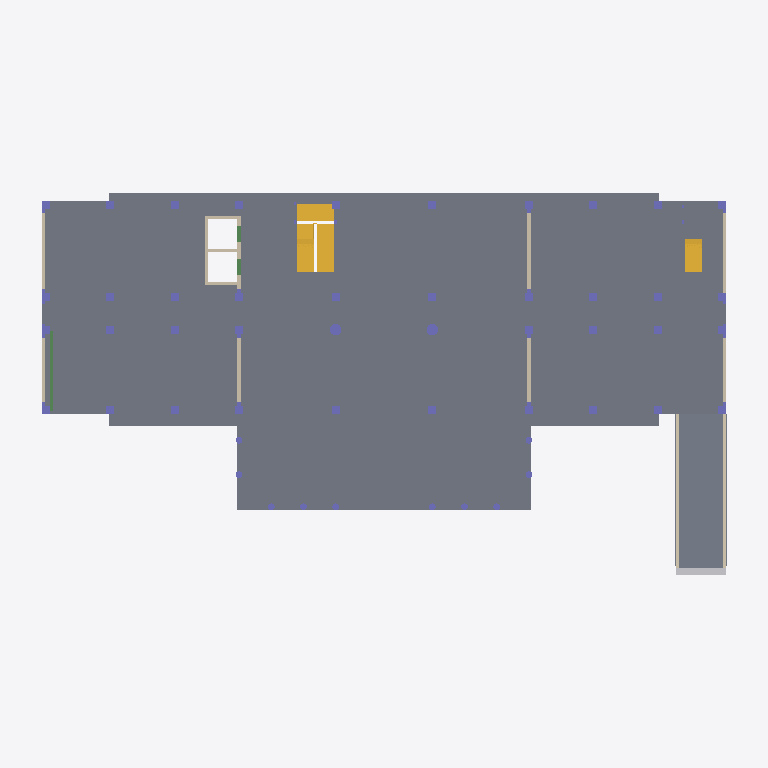
Plan cut of the same IFC building model at storey '室外地坪' (level -0.45 m, cut at 0.95 m), seen from above with north up, elements coloured by IFC class: 50 columns (violet), 15 walls (beige), 4 slabs (grey), 3 stairs (yellow), 3 beams (green), 1 other element (light grey). Cut surfaces are drawn darker.
Extent 53.0 m × 28.4 m × 25.8 m (x, y, z). Storeys (8): -1F at -4.40 m; 室外地坪 at -0.45 m; 1F at -0.10 m; 2F at 3.80 m; 3F at 7.70 m; 4F at 11.60 m; 机房层 at 15.50 m; 屋顶层 at 19.50 m. Elements (650): 293 IfcBeam, 246 IfcColumn, 69 IfcWallStandardCase, 17 IfcSlab, 13 IfcWall, 8 IfcStair, 4 IfcBuildingElementProxy.

HEADER;
FILE_DESCRIPTION(('ViewDefinition [CoordinationView]'),'2;1');
FILE_NAME('项目编号','2016-03-05T17:44:20',(''),(''),'The EXPRESS Data Manager Version 5.01.0100.02.64mod : 6 Jun 2012','20130308_1515(x64) - Exporter 2014.0.2013.0308 - Default UI','');
FILE_SCHEMA(('IFC2X3'));
ENDSEC;
DATA;
#79=IFCPROJECT('3$8n1oGh93cfYt7V1QPXrh',#41,'项目编号',$,$,'项目名称','项目状态',(#68,#76),#63);
#118516=IFCSITE('3$8n1oGh93cfYt7V1QPXrf',#41,'Default',$,'',#118515,$,$,.ELEMENT.,$,$,$,$,$);
#89=IFCBUILDING('3$8n1oGh93cfYt7V1QPXrg',#41,'',$,$,#32,$,'',.ELEMENT.,$,$,$);
#100=IFCBUILDINGSTOREY('3$8n1oGh93cfYt7V2blElv',#41,'-1F',$,$,#98,$,'-1F',.ELEMENT.,-4400.0);
#106=IFCBUILDINGSTOREY('3$8n1oGh93cfYt7V2balWo',#41,'室外地坪',$,$,#105,$,'室外地坪',.ELEMENT.,-450.0);
#112=IFCBUILDINGSTOREY('3$8n1oGh93cfYt7V2bcUEi',#41,'1F',$,$,#111,$,'1F',.ELEMENT.,-100.0);
#118=IFCBUILDINGSTOREY('3$8n1oGh93cfYt7V2bcU0j',#41,'2F',$,$,#117,$,'2F',.ELEMENT.,3799.99999999939);
#124=IFCBUILDINGSTOREY('3$8n1oGh93cfYt7V2blM9F',#41,'3F',$,$,#123,$,'3F',.ELEMENT.,7700.00000000008);
#130=IFCBUILDINGSTOREY('3$8n1oGh93cfYt7V2blM9E',#41,'4F',$,$,#129,$,'4F',.ELEMENT.,11600.0000000001);
#136=IFCBUILDINGSTOREY('3$8n1oGh93cfYt7V2blM9D',#41,'机房层',$,$,#135,$,'机房层',.ELEMENT.,15500.0000000001);
#142=IFCBUILDINGSTOREY('3$8n1oGh93cfYt7V2blM9C',#41,'屋顶层',$,$,#141,$,'屋顶层',.ELEMENT.,19500.0);
#21447=IFCSLAB('2kJt64tLXAEOYJ2LQ1xQaF',#41,'楼板:有梁板-现浇混凝土C30-180厚:2435773',$,'楼板:有梁板-现浇混凝土C30-180厚',#21352,#21445,'2435773',.FLOOR.);
#21643=IFCSLAB('2kJt64tLXAEOYJ2LQ1xQXT',#41,'楼板:有梁板-现浇混凝土C30-180厚:2436079',$,'楼板:有梁板-现浇混凝土C30-180厚',#21588,#21641,'2436079',.FLOOR.);
#103876=IFCSLAB('3HL7Neg8b8EvohB1ypyweU',#41,'楼板:有梁板-现浇混凝土C25-200厚:2479323',$,'楼板:有梁板-现浇混凝土C25-200厚',#103823,#103874,'2479323',.FLOOR.);
#87086=IFCSTAIR('2byEn51yLDVRzgWCeg4uGJ',#41,'现场浇注楼梯:楼梯:2465259',$,'现场浇注楼梯:现场浇注楼梯:693998',#87085,$,'2465259',.NOTDEFINED.);
#78188=IFCSTAIR('2byEn51yLDVRzgWCeg4uHO',#41,'现场浇注楼梯:楼梯:2465184',$,'现场浇注楼梯:现场浇注楼梯:693998',#78187,$,'2465184',.NOTDEFINED.);
#89992=IFCSTAIR('2byEn51yLDVRzgWCeg4uVw',#41,'现场浇注楼梯:楼梯:2465282',$,'现场浇注楼梯:现场浇注楼梯:693998',#89991,$,'2465282',.NOTDEFINED.);
#41698=IFCWALLSTANDARDCASE('14bnhkvev95viqvk_1p$6X',#41,'基本墙:基墙-钢筋混凝土C30-200厚:2457820',$,'基本墙:基墙-钢筋混凝土C30-200厚:2442944',#41664,#41696,'2457820');
#41551=IFCWALLSTANDARDCASE('14bnhkvev95viqvk_1p$5l',#41,'基本墙:基墙-钢筋混凝土C30-200厚:2457618',$,'基本墙:基墙-钢筋混凝土C30-200厚:2442944',#41496,#41549,'2457618');
#110110=IFCBUILDINGELEMENTPROXY('0QlENbcNv5gwk694s_WLRf',#41,'车库水沟(外):车库水沟(外):2510465',$,'车库水沟(外)',#110109,#110104,'2510465',.ELEMENT.);
#28940=IFCWALLSTANDARDCASE('1LiefLqG9EivebEpm74p0u',#41,'基本墙:基墙-钢筋混凝土C30-250厚:2442515',$,'基本墙:基墙-钢筋混凝土C30-250厚:2392039',#28878,#28938,'2442515');
#103986=IFCSLAB('3HL7Neg8b8EvohB1ypywlj',#41,'基础底板:基础垫层-现浇混凝土C15-100厚:2479400',$,'基础底板:基础垫层-现浇混凝土C15-100厚',#103946,#103984,'2479400',.FLOOR.);
#28835=IFCWALLSTANDARDCASE('1LiefLqG9EivebEpm74p6C',#41,'基本墙:基墙-钢筋混凝土C30-250厚:2442407',$,'基本墙:基墙-钢筋混凝土C30-250厚:2392039',#28781,#28833,'2442407');
#29037=IFCWALLSTANDARDCASE('1LiefLqG9EivebEpm74p2j',#41,'基本墙:基墙-钢筋混凝土C30-250厚:2442630',$,'基本墙:基墙-钢筋混凝土C30-250厚:2392039',#28983,#29035,'2442630');
#15899=IFCBEAM('22QbhB70z8sOgGzcKCVB_I',#41,'BM_现浇混凝土矩形梁-C30:L13(1) 250*500:2431088',$,'BM_现浇混凝土矩形梁-C30:L13(1) 250*500:2431060',#15880,#15897,'2431088');
#29153=IFCWALLSTANDARDCASE('1LiefLqG9EivebEpm74pDL',#41,'基本墙:基墙-钢筋混凝土C30-250厚:2442878',$,'基本墙:基墙-钢筋混凝土C30-250厚:2392039',#29080,#29151,'2442878');
#28737=IFCWALL('1LiefLqG9EivebEpm74pRX',#41,'基本墙:基墙-钢筋混凝土C30-250厚:2442186',$,'基本墙:基墙-钢筋混凝土C30-250厚:2392039',#28685,#28735,'2442186');
#29310=IFCWALLSTANDARDCASE('1LiefLqG9EivebEpm74pAL',#41,'基本墙:基墙-钢筋混凝土C30-200厚:2443198',$,'基本墙:基墙-钢筋混凝土C30-200厚:2442944',#29290,#29308,'2443198');
#101391=IFCWALLSTANDARDCASE('3TEf0zhR1F8Q444rLb2Nkl',#41,'基本墙:基墙-钢筋混凝土C30-250厚:2467429',$,'基本墙:基墙-钢筋混凝土C30-250厚:2392039',#101337,#101389,'2467429');
#101682=IFCWALL('3TEf0zhR1F8Q444rLb2NNH',#41,'基本墙:基墙-钢筋混凝土C30-250厚:2467867',$,'基本墙:基墙-钢筋混凝土C30-250厚:2392039',#101611,#101680,'2467867');
#29216=IFCWALLSTANDARDCASE('1LiefLqG9EivebEpm74p9_',#41,'基本墙:基墙-钢筋混凝土C30-200厚:2443093',$,'基本墙:基墙-钢筋混凝土C30-200厚:2442944',#29196,#29214,'2443093');
#23333=IFCCOLUMN('1LiefLqG9EivebEpm74qmZ',#41,'BM_现浇混凝土圆形柱-C30:KZ2:2439432',$,'KZ2',#23332,#23329,'2439432');
#23472=IFCCOLUMN('1LiefLqG9EivebEpm74qnW',#41,'BM_现浇混凝土圆形柱-C30:KZ2:2439499',$,'KZ2',#23471,#23468,'2439499');
#29373=IFCWALLSTANDARDCASE('1LiefLqG9EivebEpm74pqk',#41,'基本墙:基墙-钢筋混凝土C30-200厚:2443269',$,'基本墙:基墙-钢筋混凝土C30-200厚:2442944',#29353,#29371,'2443269');
#29436=IFCWALLSTANDARDCASE('1LiefLqG9EivebEpm74pso',#41,'基本墙:基墙-钢筋混凝土C30-200厚:2443417',$,'基本墙:基墙-钢筋混凝土C30-200厚:2442944',#29416,#29434,'2443417');
#104209=IFCCOLUMN('1HgAKI2490GQ4IwUUG5GFh',#41,'BM-现浇混凝土异形柱2-C30:GDZ2:2485322',$,'GDZ2',#104208,#104205,'2485322');
#104076=IFCCOLUMN('1HgAKI2490GQ4IwUUG5GV8',#41,'BM-现浇混凝土异形柱2-C30:GDZ2:2484329',$,'GDZ2',#104075,#104070,'2484329');
#104342=IFCCOLUMN('1HgAKI2490GQ4IwUUG5GFj',#41,'BM-现浇混凝土异形柱2-C30:GDZ2:2485324',$,'GDZ2',#104341,#104338,'2485324');
#22563=IFCCOLUMN('1LiefLqG9EivebEpm74qDQ',#41,'BM-现浇混凝土异形柱4-C30:GDZ3:2438769',$,'GDZ3',#22562,#22559,'2438769');
#22777=IFCCOLUMN('1LiefLqG9EivebEpm74qAj',#41,'BM-现浇混凝土异形柱4-C30:GDZ4:2439046',$,'GDZ4',#22776,#22771,'2439046');
#22695=IFCCOLUMN('1LiefLqG9EivebEpm74q9k',#41,'BM-现浇混凝土异形柱4-C30:GDZ3:2438981',$,'GDZ3',#22694,#22691,'2438981');
#25636=IFCCOLUMN('1LiefLqG9EivebEpm74pKi',#41,'BM-现浇混凝土异形柱4-C30:GDZ3:2441223',$,'GDZ3',#25635,#25630,'2441223');
#26074=IFCCOLUMN('1LiefLqG9EivebEpm74pKY',#41,'BM-现浇混凝土异形柱4-C30:GDZ3:2441225',$,'GDZ3',#26073,#26068,'2441225');
#27466=IFCCOLUMN('1LiefLqG9EivebEpm74pMM',#41,'BM-现浇混凝土异形柱4-C30:GDZ3:2441405',$,'GDZ3',#27465,#27460,'2441405');
#27956=IFCCOLUMN('1LiefLqG9EivebEpm74pHZ',#41,'BM-现浇混凝土异形柱4-C30:GDZ3:2441544',$,'GDZ3',#27955,#27950,'2441544');
#21887=IFCCOLUMN('1LiefLqG9EivebEpm74qNn',#41,'BM-现浇混凝土异形柱1a-C30:GDZ1:2437338',$,'GDZ1',#21886,#21883,'2437338');
#21755=IFCCOLUMN('1LiefLqG9EivebEpm74ri9',#41,'BM-现浇混凝土异形柱1a-C30:GDZ1:2436642',$,'GDZ1',#21754,#21751,'2436642');
#28646=IFCCOLUMN('1LiefLqG9EivebEpm74pSt',#41,'BM-现浇混凝土异形柱1a-C30:GDZ1:2441756',$,'GDZ1',#28645,#28640,'2441756');
#28568=IFCCOLUMN('1LiefLqG9EivebEpm74pSz',#41,'BM-现浇混凝土异形柱1a-C30:GDZ1:2441750',$,'GDZ1',#28567,#28562,'2441750');
#104530=IFCCOLUMN('0Ky1pnKbj1AgyUVGf2J8DK',#41,'BM-现浇混凝土异形柱1a-C30:GDZ2:2493739',$,'GDZ2',#104529,#104524,'2493739');
#101913=IFCWALLSTANDARDCASE('3TEf0zhR1F8Q444rLb2NKv',#41,'基本墙:基墙-钢筋混凝土C30-250厚:2468083',$,'基本墙:基墙-钢筋混凝土C30-250厚:2392039',#101893,#101911,'2468083');
#21954=IFCCOLUMN('1LiefLqG9EivebEpm74qNM',#41,'BM_现浇混凝土矩形柱-C30:KZ1:2437373',$,'KZ1',#21953,#21948,'2437373');
#22021=IFCCOLUMN('1LiefLqG9EivebEpm74qI$',#41,'BM_现浇混凝土矩形柱-C30:KZ1:2437524',$,'KZ1',#22020,#22015,'2437524');
#22088=IFCCOLUMN('1LiefLqG9EivebEpm74qJD',#41,'BM_现浇混凝土矩形柱-C30:KZ1:2437606',$,'KZ1',#22087,#22082,'2437606');
#22155=IFCCOLUMN('1LiefLqG9EivebEpm74qUy',#41,'BM_现浇混凝土矩形柱-C30:KZ1:2437783',$,'KZ1',#22154,#22149,'2437783');
#22222=IFCCOLUMN('1LiefLqG9EivebEpm74qV9',#41,'BM_现浇混凝土矩形柱-C30:KZ1:2437858',$,'KZ1',#22221,#22216,'2437858');
#22289=IFCCOLUMN('1LiefLqG9EivebEpm74qO0',#41,'BM_现浇混凝土矩形柱-C30:KZ1:2437931',$,'KZ1',#22288,#22283,'2437931');
#22435=IFCCOLUMN('1LiefLqG9EivebEpm74q6g',#41,'BM_现浇混凝土矩形柱-C30:KZ6:2438273',$,'KZ6',#22434,#22429,'2438273');
#22356=IFCCOLUMN('1LiefLqG9EivebEpm74q5w',#41,'BM_现浇混凝土矩形柱-C30:KZ6:2438225',$,'KZ6',#22355,#22350,'2438225');
#23115=IFCCOLUMN('1LiefLqG9EivebEpm74qss',#41,'BM_现浇混凝土矩形柱-C30:KZ7:2439325',$,'KZ7',#23114,#23109,'2439325');
#22844=IFCCOLUMN('1LiefLqG9EivebEpm74qqv',#41,'BM_现浇混凝土矩形柱-C30:KZ6:2439186',$,'KZ6',#22843,#22838,'2439186');
#23194=IFCCOLUMN('1LiefLqG9EivebEpm74qt0',#41,'BM_现浇混凝土矩形柱-C30:KZ7:2439403',$,'KZ7',#23193,#23188,'2439403');
#23574=IFCCOLUMN('1LiefLqG9EivebEpm74q_6',#41,'BM_现浇混凝土矩形柱-C30:KZ1:2439853',$,'KZ1',#23573,#23570,'2439853');
#23672=IFCCOLUMN('1LiefLqG9EivebEpm74q$R',#41,'BM_现浇混凝土矩形柱-C30:KZ1:2439920',$,'KZ1',#23671,#23668,'2439920');
#26401=IFCCOLUMN('1LiefLqG9EivebEpm74pKC',#41,'BM_现浇混凝土矩形柱-C30:KZ1:2441255',$,'KZ1',#26400,#26395,'2441255');
#26704=IFCCOLUMN('1LiefLqG9EivebEpm74pLz',#41,'BM_现浇混凝土矩形柱-C30:KZ1:2441302',$,'KZ1',#26703,#26698,'2441302');
#26771=IFCCOLUMN('1LiefLqG9EivebEpm74pL2',#41,'BM_现浇混凝土矩形柱-C30:KZ1:2441321',$,'KZ1',#26770,#26765,'2441321');
#26838=IFCCOLUMN('1LiefLqG9EivebEpm74pLN',#41,'BM_现浇混凝土矩形柱-C30:KZ1:2441340',$,'KZ1',#26837,#26832,'2441340');
#26905=IFCCOLUMN('1LiefLqG9EivebEpm74pMa',#41,'BM_现浇混凝土矩形柱-C30:KZ1:2441359',$,'KZ1',#26904,#26899,'2441359');
#26972=IFCCOLUMN('1LiefLqG9EivebEpm74pMB',#41,'BM_现浇混凝土矩形柱-C30:KZ1:2441376',$,'KZ1',#26971,#26966,'2441376');
#28023=IFCCOLUMN('1LiefLqG9EivebEpm74pJ2',#41,'BM_现浇混凝土矩形柱-C30:KZ1:2441705',$,'KZ1',#28022,#28017,'2441705');
#28090=IFCCOLUMN('1LiefLqG9EivebEpm74pJ0',#41,'BM_现浇混凝土矩形柱-C30:KZ1:2441707',$,'KZ1',#28089,#28084,'2441707');
#28224=IFCCOLUMN('1LiefLqG9EivebEpm74pJ4',#41,'BM_现浇混凝土矩形柱-C30:KZ1:2441711',$,'KZ1',#28223,#28218,'2441711');
#28157=IFCCOLUMN('1LiefLqG9EivebEpm74pJ6',#41,'BM_现浇混凝土矩形柱-C30:KZ1:2441709',$,'KZ1',#28156,#28151,'2441709');
#102104=IFCBEAM('3TEf0zhR1F8Q444rLb2NVY',#41,'BM_现浇混凝土矩形梁-C30:LL2 250*1600:2468392',$,'BM_现浇混凝土矩形梁-C30:LL2 250*1600:2503990',#102082,#102102,'2468392');
#102186=IFCBEAM('3TEf0zhR1F8Q444rLb2NVW',#41,'BM_现浇混凝土矩形梁-C30:LL2 250*1600:2468394',$,'BM_现浇混凝土矩形梁-C30:LL2 250*1600:2503990',#102164,#102184,'2468394');
#102836=IFCWALLSTANDARDCASE('3TEf0zhR1F8Q444rLb2NSx',#41,'基本墙:基墙-钢筋混凝土C30-250厚:2468593',$,'基本墙:基墙-钢筋混凝土C30-250厚:2392039',#102795,#102834,'2468593');
#24107=IFCCOLUMN('1LiefLqG9EivebEpm74qkl',#41,'BM_现浇混凝土圆形柱-C30:KZ5:2440836',$,'KZ5',#24106,#24103,'2440836');
#23941=IFCCOLUMN('1LiefLqG9EivebEpm74qZ$',#41,'BM_现浇混凝土圆形柱-C30:KZ5:2440660',$,'KZ5',#23940,#23937,'2440660');
#24421=IFCCOLUMN('1LiefLqG9EivebEpm74qgi',#41,'BM_现浇混凝土圆形柱-C30:KZ5:2441095',$,'KZ5',#24420,#24417,'2441095');
#24578=IFCCOLUMN('1LiefLqG9EivebEpm74qhW',#41,'BM_现浇混凝土圆形柱-C30:KZ5:2441163',$,'KZ5',#24577,#24574,'2441163');
#25134=IFCCOLUMN('1LiefLqG9EivebEpm74qhP',#41,'BM_现浇混凝土圆形柱-C30:KZ5:2441202',$,'KZ5',#25133,#25130,'2441202');
#24874=IFCCOLUMN('1LiefLqG9EivebEpm74qha',#41,'BM_现浇混凝土圆形柱-C30:KZ5:2441167',$,'KZ5',#24873,#24870,'2441167');
#23802=IFCCOLUMN('1LiefLqG9EivebEpm74qxa',#41,'BM_现浇混凝土圆形柱-C30:KZ4:2440143',$,'KZ4',#23801,#23798,'2440143');
#24264=IFCCOLUMN('1LiefLqG9EivebEpm74qfV',#41,'BM_现浇混凝土圆形柱-C30:KZ5:2441076',$,'KZ5',#24263,#24260,'2441076');
#24735=IFCCOLUMN('1LiefLqG9EivebEpm74qhc',#41,'BM_现浇混凝土圆形柱-C30:KZ5:2441165',$,'KZ5',#24734,#24731,'2441165');
#25004=IFCCOLUMN('1LiefLqG9EivebEpm74qh5',#41,'BM_现浇混凝土圆形柱-C30:KZ4:2441198',$,'KZ4',#25003,#25000,'2441198');
ENDSEC;